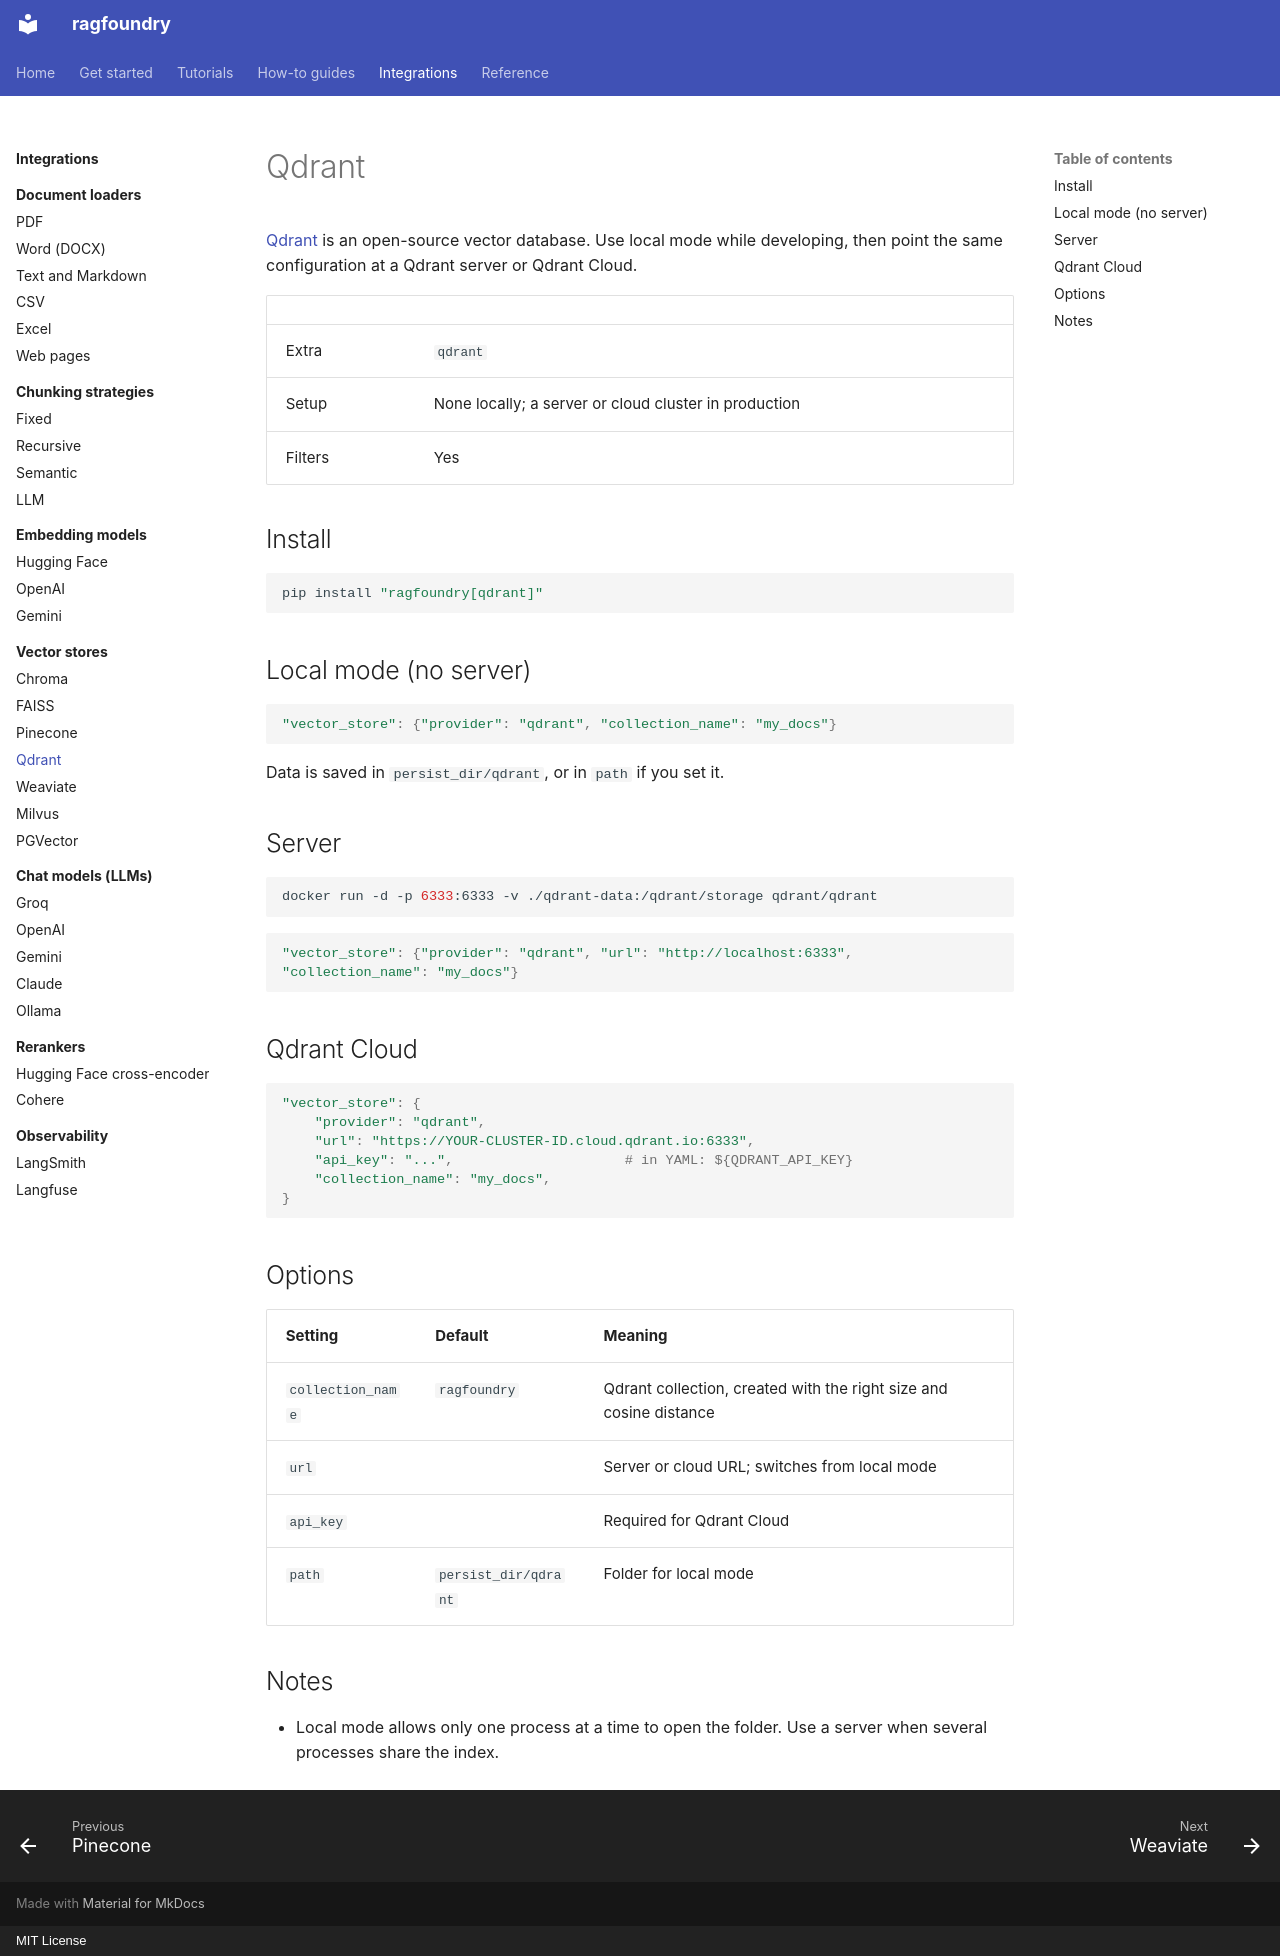

repository: rithvikkatpelly/ragfoundry · page: integrations/vector-stores/qdrant/index.html · generator: mkdocs · copyright: MIT License

# Qdrant

[Qdrant](https://qdrant.tech) is an open-source vector database. Use local mode while developing,
then point the same configuration at a Qdrant server or Qdrant Cloud.

| | |
|---|---|
| Extra | `qdrant` |
| Setup | None locally; a server or cloud cluster in production |
| Filters | Yes |

## Install

```bash
pip install "ragfoundry[qdrant]"
```

## Local mode (no server)

```python
"vector_store": {"provider": "qdrant", "collection_name": "my_docs"}
```

Data is saved in `persist_dir/qdrant`, or in `path` if you set it.

## Server

```bash
docker run -d -p 6333:6333 -v ./qdrant-data:/qdrant/storage qdrant/qdrant
```

```python
"vector_store": {"provider": "qdrant", "url": "http://localhost:6333", "collection_name": "my_docs"}
```

## Qdrant Cloud

```python
"vector_store": {
    "provider": "qdrant",
    "url": "https://YOUR-CLUSTER-ID.cloud.qdrant.io:6333",
    "api_key": "...",                     # in YAML: ${QDRANT_API_KEY}
    "collection_name": "my_docs",
}
```

## Options

| Setting | Default | Meaning |
|---|---|---|
| `collection_name` | `ragfoundry` | Qdrant collection, created with the right size and cosine distance |
| `url` | | Server or cloud URL; switches from local mode |
| `api_key` | | Required for Qdrant Cloud |
| `path` | `persist_dir/qdrant` | Folder for local mode |

## Notes

- Local mode allows only one process at a time to open the folder. Use a server when several
  processes share the index.
